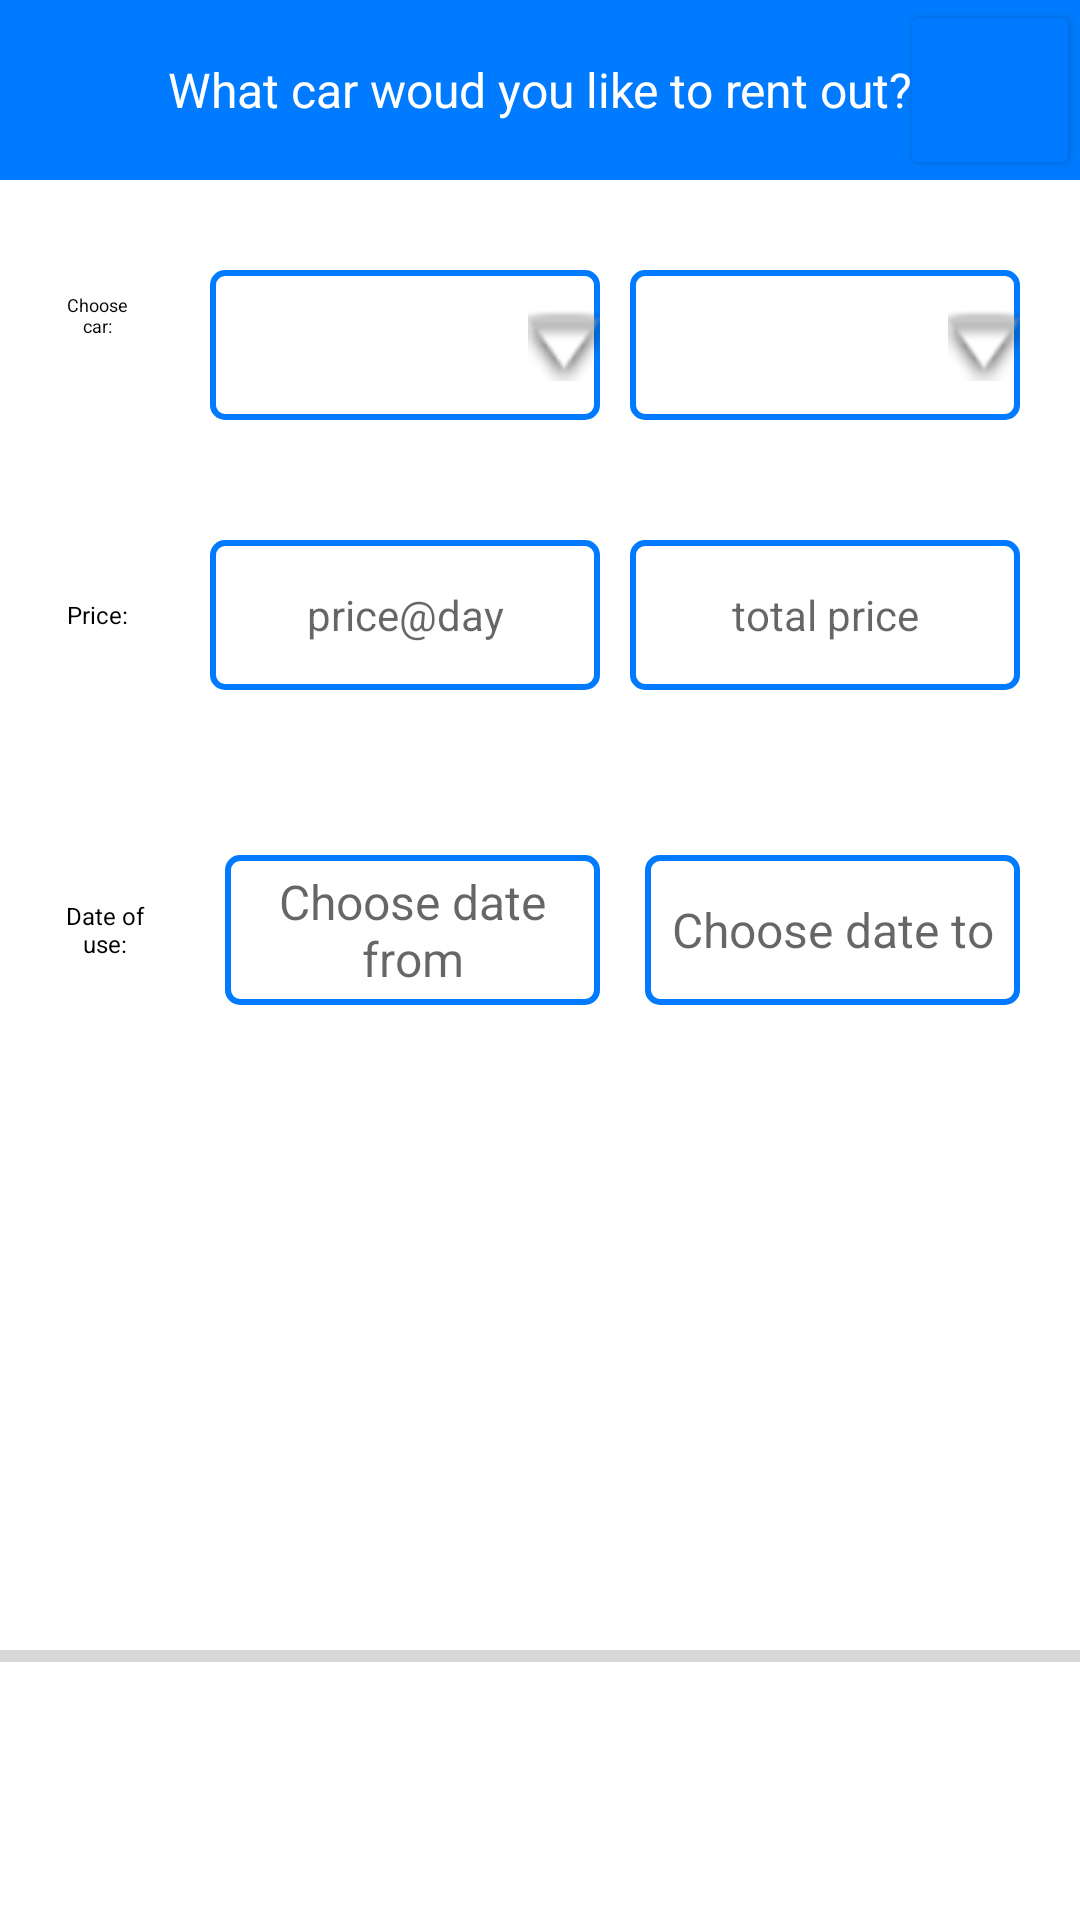

Reconstruct the res/layout file that produces this screen, plus the resources it refers to.
<!-- AndroidManifest.xml: application theme AppTheme -->
<!-- res/layout/activity_duration.xml -->
<?xml version="1.0" encoding="utf-8"?>
<RelativeLayout xmlns:android="http://schemas.android.com/apk/res/android"
    xmlns:app="http://schemas.android.com/apk/res-auto"
    xmlns:tools="http://schemas.android.com/tools"
    android:layout_width="match_parent"
    android:layout_height="match_parent"
    android:background=" #FFFFFF"
    tools:context=".DurationActivity">

    <Button
        android:layout_width="60dp"
        android:layout_height="60dp"
        android:id="@+id/hamburgerButton"
        android:gravity="start"
        android:padding="12dp"
        android:backgroundTint="#007BFF"
        android:drawableStart="@drawable/ic_hamburger"
        android:layout_alignParentRight="true"
        />

    <TextView
        android:layout_width="match_parent"
        android:layout_height="60dp"
        android:background="@color/cardview_light_background"
        android:backgroundTint="#007BFF"
        android:gravity="center"
        android:text="What car woud you like to rent out?"
        android:textColor="@color/white"
        android:textSize="16sp" />

    <TextView
        android:id="@+id/search_for_car"
        android:layout_width="70dp"
        android:layout_height="50dp"
        android:layout_alignParentLeft="true"
        android:layout_marginStart="20dp"
        android:layout_marginTop="80dp"
        android:layout_marginEnd="25dp"
        android:layout_toLeftOf="@+id/spinnerBrand"
        android:gravity="center"
        android:text="Choose car:"
        android:textColor="@color/black"
        android:textSize="6sp" />

    <Spinner
        android:id="@+id/spinnerBrand"
        android:layout_width="130dp"
        android:layout_height="50dp"
        android:layout_alignParentRight="true"
        android:layout_marginTop="90dp"
        android:layout_marginEnd="160dp"
        android:background="@drawable/spinner_with_dropdown_outline"
        android:popupBackground="@color/white"
        android:prompt="@string/brand_spinner_hint"
        android:spinnerMode="dropdown" />

    <Spinner
        android:id="@+id/spinnerModel"
        android:layout_width="130dp"
        android:layout_height="50dp"
        android:layout_alignParentRight="true"
        android:layout_marginTop="90dp"
        android:layout_marginEnd="20dp"
        android:background="@drawable/spinner_with_dropdown_outline"
        android:popupBackground="@color/white"
        android:prompt="@string/model_spinner_hint"
        android:spinnerMode="dropdown" />

    <TextView
        android:id="@+id/search_for_price"
        android:layout_width="50dp"
        android:layout_height="50dp"
        android:layout_below="@+id/spinnerModel"
        android:layout_alignParentLeft="true"
        android:layout_marginStart="20dp"
        android:layout_marginTop="40dp"
        android:layout_marginEnd="25dp"
        android:layout_toLeftOf="@+id/viewPrice"
        android:gravity="center"
        android:text="Price:"
        android:textColor="@color/black"
        android:textSize="8dp" />

    <TextView
        android:id="@+id/viewPrice"
        android:layout_width="130dp"
        android:layout_height="50dp"
        android:layout_below="@id/spinnerModel"
        android:layout_alignParentRight="true"
        android:layout_marginTop="40dp"
        android:layout_marginEnd="160dp"
        android:layout_marginBottom="25dp"
        android:background="@drawable/edit_text_background"
        android:gravity="center"
        android:hint="price@day"
        android:textColor="@color/black" />

    <TextView
        android:id="@+id/viewTotalPrice"
        android:layout_width="130dp"
        android:layout_height="50dp"
        android:layout_below="@id/spinnerModel"
        android:layout_alignParentRight="true"
        android:layout_marginTop="40dp"
        android:layout_marginEnd="20dp"
        android:layout_marginBottom="25dp"
        android:background="@drawable/edit_text_background"
        android:gravity="center"
        android:hint="total price"
        android:textColor="@color/black" />

    <TextView
        android:layout_width="70dp"
        android:layout_height="50dp"
        android:layout_below="@+id/viewPrice"
        android:layout_alignParentLeft="true"
        android:layout_marginStart="20dp"
        android:layout_marginTop="30dp"
        android:layout_marginEnd="25dp"
        android:layout_toLeftOf="@+id/edtTxtDateFrom"
        android:gravity="center"
        android:text="Date of use:"
        android:textColor="@color/black"
        android:textSize="8sp" />

    <EditText
        android:id="@+id/edtTxtDateFrom"
        android:layout_width="125dp"
        android:layout_height="50dp"
        android:layout_below="@+id/viewPrice"
        android:layout_alignParentRight="true"
        android:layout_marginTop="30dp"
        android:layout_marginEnd="160dp"
        android:background="@drawable/edit_text_background"
        android:gravity="center"
        android:hint="Choose date from"
        android:textSize="16sp" />

    <EditText
        android:id="@+id/edtTxtDateTo"
        android:layout_width="125dp"
        android:layout_height="50dp"
        android:layout_below="@+id/viewPrice"
        android:layout_alignParentRight="true"
        android:layout_marginTop="30dp"
        android:layout_marginEnd="20dp"
        android:background="@drawable/edit_text_background"
        android:gravity="center"
        android:hint="Choose date to"
        android:textSize="16sp" />

    <Button
        android:id="@+id/submit_Car_Date"
        android:layout_width="125dp"
        android:layout_height="50dp"
        android:layout_below="@+id/car_image"
        android:layout_alignParentRight="true"
        android:layout_marginTop="40dp"
        android:layout_marginEnd="160dp"
        android:backgroundTint="#007BFF"
        android:text="Submit"
        android:textColor="@color/white" />

    <Button
        android:id="@+id/next_personal_info"
        android:layout_width="125dp"
        android:layout_height="50dp"
        android:layout_below="@+id/car_image"
        android:layout_alignParentRight="true"
        android:layout_marginTop="40dp"
        android:layout_marginEnd="20dp"
        android:backgroundTint="#007BFF"
        android:text="Next"

        android:textColor="@color/white" />

    <ImageView
        android:id="@+id/car_image"
        android:layout_width="350dp"
        android:layout_height="250dp"
        android:layout_below="@+id/edtTxtDateTo"
        android:layout_marginStart="30dp"
        android:layout_marginTop="10dp" />

    <ProgressBar
        android:id="@+id/progress_bar"
        style="@style/Widget.AppCompat.ProgressBar.Horizontal"
        android:layout_width="match_parent"
        android:layout_height="wrap_content"
        android:layout_below="@+id/car_image"
        android:layout_alignParentBottom="true"
        android:layout_marginTop="50dp"
        android:layout_marginBottom="181dp" />


</RelativeLayout>
<!-- resources referenced by this layout -->
<resources>
  <color name="black">#FF000000</color>
  <color name="white">#FFFFFFFF</color>
  <!-- drawable edit_text_background (drawable) -->
  <shape xmlns:android="http://schemas.android.com/apk/res/android">
      <solid android:color="#FFFFFF" />
      <stroke
          android:width="2dp"
          android:color="#007BFF" />
      <corners android:radius="4dp" />
  </shape>
  <!-- drawable spinner_with_dropdown_outline (drawable) -->
  <layer-list xmlns:android="http://schemas.android.com/apk/res/android">
      <item android:drawable="@drawable/spinner_outline" /> 
      <item
          android:width="24dp"
          android:height="24dp"
          android:gravity="end|center_vertical">
          <bitmap
              android:src="@android:drawable/arrow_down_float" /> 
      </item>
  </layer-list>
  <string name="brand_spinner_hint">Select brand</string>
  <string name="model_spinner_hint">Select model</string>
  <style name="AppTheme" parent="Theme.AppCompat.Light.NoActionBar">
          <item name="android:windowBackground">@color/white</item>
          <item name="android:windowContentOverlay">@null</item>
          <item name="android:windowNoTitle">true</item>
          <item name="android:windowActionBar">false</item>
          <item name="android:windowActionBarOverlay">false</item>
          <item name="android:windowActionModeOverlay">false</item>
  
      </style>
  <!-- drawable spinner_outline (drawable) -->
  <shape xmlns:android="http://schemas.android.com/apk/res/android">
      <solid android:color="#FFFFFF" /> 
      <stroke
          android:width="2dp"
          android:color="#007BFF" /> 
      <corners android:radius="4dp" />
  </shape>
</resources>
